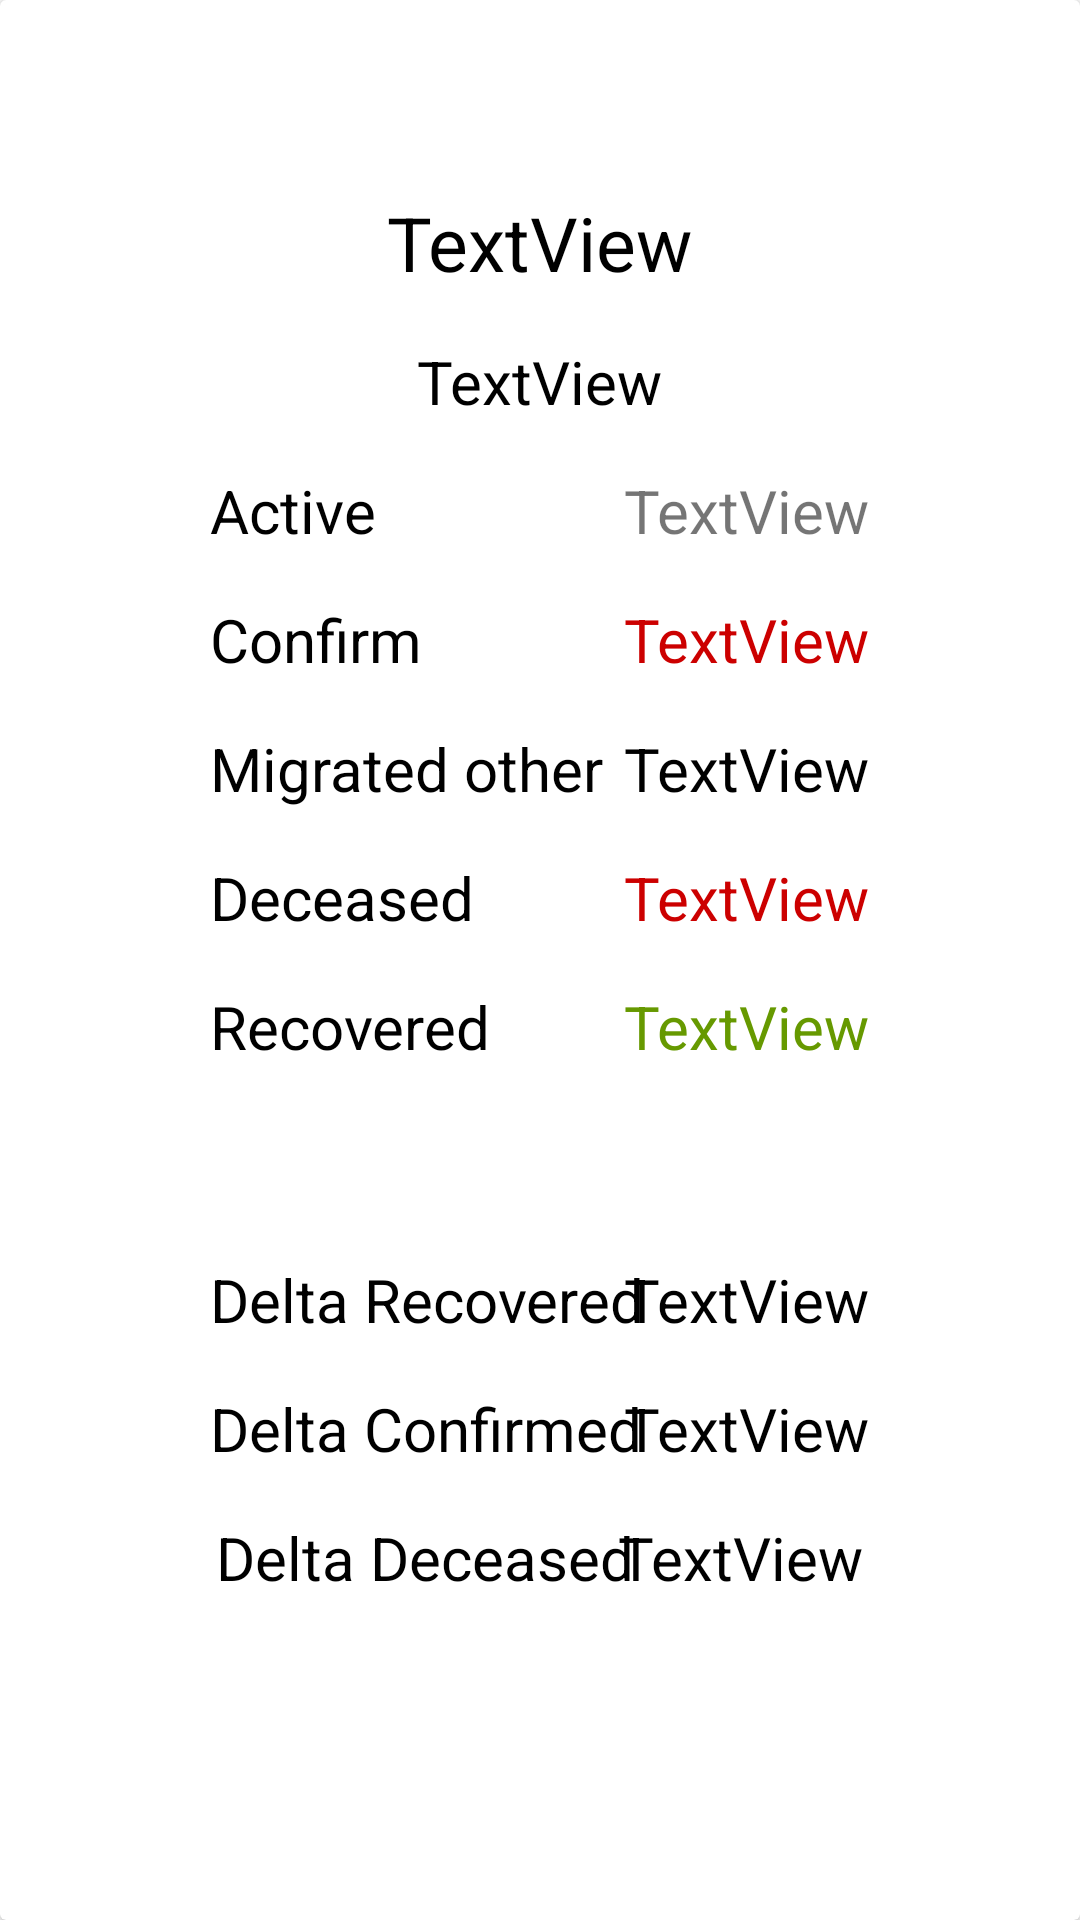

This screen was rendered from an Android layout file. Write that file and the resources it references.
<!-- AndroidManifest.xml: application theme Theme.CovidTracker -->
<!-- res/layout/activity_data.xml -->
<?xml version="1.0" encoding="utf-8"?>
<androidx.constraintlayout.widget.ConstraintLayout xmlns:android="http://schemas.android.com/apk/res/android"
    xmlns:app="http://schemas.android.com/apk/res-auto"
    xmlns:tools="http://schemas.android.com/tools"
    android:layout_width="match_parent"
    android:layout_height="match_parent"
    tools:context=".DataActivity">

    <androidx.cardview.widget.CardView
        android:layout_width="match_parent"
        android:layout_height="match_parent"
        app:layout_constraintTop_toTopOf="parent"
        app:layout_constraintBottom_toBottomOf="parent"
        app:layout_constraintLeft_toLeftOf="parent"
        app:layout_constraintRight_toRightOf="parent">

        <androidx.constraintlayout.widget.ConstraintLayout
            android:layout_width="match_parent"
            android:layout_height="wrap_content">


            <TextView
                android:id="@+id/data_state"
                android:layout_width="wrap_content"
                android:layout_height="wrap_content"
                android:layout_marginTop="64dp"
                android:text="@string/tv"
                android:textColor="@color/black"
                android:textSize="25sp"
                app:layout_constraintEnd_toEndOf="parent"
                app:layout_constraintStart_toStartOf="parent"
                app:layout_constraintTop_toTopOf="parent" />

            <TextView
                android:id="@+id/data_district"
                android:layout_width="wrap_content"
                android:layout_height="wrap_content"
                android:layout_marginTop="16dp"
                android:text="@string/tv"
                android:textColor="@color/black"
                android:textSize="20sp"
                app:layout_constraintEnd_toEndOf="parent"
                app:layout_constraintStart_toStartOf="parent"
                app:layout_constraintTop_toBottomOf="@+id/data_state" />

            <TextView
                android:id="@+id/data_active"
                android:layout_width="wrap_content"
                android:layout_height="wrap_content"
                android:layout_marginTop="16dp"
                android:textSize="20sp"
                android:layout_marginEnd="70dp"
                android:text="@string/tv"
                app:layout_constraintEnd_toEndOf="parent"
                app:layout_constraintTop_toBottomOf="@+id/data_district" />

            <TextView
                android:id="@+id/textView14"
                android:layout_width="wrap_content"
                android:layout_height="wrap_content"
                android:layout_marginStart="70dp"
                android:layout_marginTop="16dp"
                android:text="@string/active"
                android:textColor="@color/black"
                android:textSize="20sp"
                app:layout_constraintEnd_toStartOf="@+id/data_active"
                app:layout_constraintHorizontal_bias="0.0"
                app:layout_constraintStart_toStartOf="parent"
                app:layout_constraintTop_toBottomOf="@+id/data_district" />


            <TextView
                android:id="@+id/data_confirm"
                android:layout_width="wrap_content"
                android:textColor="@android:color/holo_red_dark"
                android:textSize="20sp"
                android:layout_height="wrap_content"
                android:layout_marginTop="16dp"
                android:layout_marginEnd="70dp"
                android:text="@string/tv"
                app:layout_constraintEnd_toEndOf="parent"
                app:layout_constraintTop_toBottomOf="@+id/data_active" />

            <TextView
                android:id="@+id/textView11"
                android:layout_width="wrap_content"
                android:layout_height="wrap_content"
                android:layout_marginStart="70dp"
                android:textColor="@color/black"
                android:textSize="20sp"
                android:layout_marginTop="16dp"
                android:text="@string/confirm"
                app:layout_constraintStart_toStartOf="parent"
                app:layout_constraintTop_toBottomOf="@+id/textView14" />

            <TextView
                android:id="@+id/textView12"
                android:layout_width="wrap_content"
                android:layout_height="wrap_content"
                android:textColor="@color/black"
                android:textSize="20sp"
                android:layout_marginStart="70dp"
                android:layout_marginTop="16dp"
                android:text="@string/migrated_other"
                app:layout_constraintStart_toStartOf="parent"
                app:layout_constraintTop_toBottomOf="@+id/textView11" />

            <TextView
                android:id="@+id/textView15"
                android:layout_width="wrap_content"
                android:layout_height="wrap_content"
                android:layout_marginStart="70dp"
                android:layout_marginTop="16dp"
                android:textColor="@color/black"
                android:textSize="20sp"
                android:text="@string/deceased"
                app:layout_constraintStart_toStartOf="parent"
                app:layout_constraintTop_toBottomOf="@+id/textView12" />

            <TextView
                android:id="@+id/migrated_other"
                android:layout_width="wrap_content"
                android:layout_height="wrap_content"
                android:layout_marginTop="16dp"
                android:layout_marginEnd="70dp"
                android:textColor="@color/black"
                android:textSize="20sp"
                android:text="@string/tv"
                app:layout_constraintEnd_toEndOf="parent"
                app:layout_constraintTop_toBottomOf="@+id/data_confirm" />

            <TextView
                android:id="@+id/data_deceased"
                android:layout_width="wrap_content"
                android:layout_height="wrap_content"
                android:textSize="20sp"
                android:layout_marginTop="16dp"
                android:layout_marginEnd="70dp"
                android:text="@string/tv"
                android:textColor="@android:color/holo_red_dark"
                app:layout_constraintEnd_toEndOf="parent"
                app:layout_constraintTop_toBottomOf="@+id/migrated_other" />

            <TextView
                android:id="@+id/data_recovered"
                android:layout_width="wrap_content"
                android:layout_height="wrap_content"
                android:textSize="20sp"
                android:layout_marginTop="16dp"
                android:layout_marginEnd="70dp"
                android:text="@string/tv"
                android:textColor="@android:color/holo_green_dark"
                app:layout_constraintEnd_toEndOf="parent"
                app:layout_constraintTop_toBottomOf="@+id/data_deceased" />

            <TextView
                android:id="@+id/textView17"
                android:layout_width="wrap_content"
                android:layout_height="wrap_content"
                android:textColor="@color/black"
                android:textSize="20sp"
                android:layout_marginStart="70dp"
                android:layout_marginTop="16dp"
                android:text="@string/recovered"
                app:layout_constraintStart_toStartOf="parent"
                app:layout_constraintTop_toBottomOf="@+id/textView15" />

            <TextView
                android:id="@+id/textView18"
                android:layout_width="wrap_content"
                android:layout_height="wrap_content"
                android:layout_marginStart="70dp"
                android:layout_marginTop="16dp"
                android:textColor="@color/black"
                android:textSize="20sp"
                android:text="@string/delta_confirmed"
                app:layout_constraintStart_toStartOf="parent"
                app:layout_constraintTop_toBottomOf="@+id/textView19" />

            <TextView
                android:id="@+id/textView19"
                android:layout_width="wrap_content"
                android:layout_height="wrap_content"
                android:layout_marginStart="70dp"
                android:layout_marginTop="64dp"
                android:textColor="@color/black"
                android:textSize="20sp"
                android:text="@string/delta_recovered"
                app:layout_constraintStart_toStartOf="parent"
                app:layout_constraintTop_toBottomOf="@+id/textView17" />

            <TextView
                android:id="@+id/textView20"
                android:layout_width="wrap_content"
                android:layout_height="wrap_content"
                android:layout_marginStart="72dp"
                android:layout_marginTop="16dp"
                android:text="@string/delta_deceased"
                android:textColor="@color/black"
                android:textSize="20sp"
                app:layout_constraintStart_toStartOf="parent"
                app:layout_constraintTop_toBottomOf="@+id/textView18" />

            <TextView
                android:id="@+id/delta_recovered"
                android:layout_width="wrap_content"
                android:layout_height="wrap_content"
                android:layout_marginTop="64dp"
                android:layout_marginEnd="70dp"
                android:text="@string/tv"
                android:textColor="@color/black"
                android:textSize="20sp"
                app:layout_constraintEnd_toEndOf="parent"
                app:layout_constraintTop_toBottomOf="@+id/data_recovered" />

            <TextView
                android:id="@+id/delta_confirmed"
                android:layout_width="wrap_content"
                android:layout_height="wrap_content"
                android:layout_marginTop="16dp"
                android:layout_marginEnd="70dp"
                android:text="@string/tv"
                android:textColor="@color/black"
                android:textSize="20sp"
                app:layout_constraintEnd_toEndOf="parent"
                app:layout_constraintTop_toBottomOf="@+id/delta_recovered" />

            <TextView
                android:id="@+id/delta_deceased"
                android:layout_width="wrap_content"
                android:layout_height="wrap_content"
                android:layout_marginTop="16dp"
                android:layout_marginEnd="72dp"
                android:text="@string/tv"
                android:textColor="@color/black"
                android:textSize="20sp"
                app:layout_constraintEnd_toEndOf="parent"
                app:layout_constraintTop_toBottomOf="@+id/delta_confirmed" />

        </androidx.constraintlayout.widget.ConstraintLayout>
    </androidx.cardview.widget.CardView>

</androidx.constraintlayout.widget.ConstraintLayout>
<!-- resources referenced by this layout -->
<resources>
  <string name="active">Active</string>
  <string name="confirm">Confirm</string>
  <string name="deceased">Deceased</string>
  <string name="delta_confirmed">Delta Confirmed</string>
  <string name="delta_deceased">Delta Deceased</string>
  <string name="delta_recovered">Delta Recovered</string>
  <string name="migrated_other">Migrated other</string>
  <string name="recovered">Recovered</string>
  <string name="tv">TextView</string>
  <style name="Theme.CovidTracker" parent="Theme.MaterialComponents.DayNight.NoActionBar">
          
          <item name="colorPrimary">@color/purple_500</item>
          <item name="colorPrimaryVariant">@color/black</item>
          <item name="colorOnPrimary">@color/white</item>
          
          <item name="colorSecondary">@color/teal_200</item>
          <item name="colorSecondaryVariant">@color/teal_700</item>
          <item name="colorOnSecondary">@color/black</item>
          
          <item name="android:statusBarColor" tools:targetApi="l">?attr/colorPrimaryVariant</item>
          
      </style>
  <!-- not gathered from this repository: default colours our renderer supplied (Android Studio template values) -->
  <color name="purple_500">#FF6200EE</color>
  <color name="teal_200">#FF03DAC5</color>
  <color name="teal_700">#FF018786</color>
  <color name="black">#FF000000</color>
  <color name="white">#FFFFFFFF</color>
</resources>
